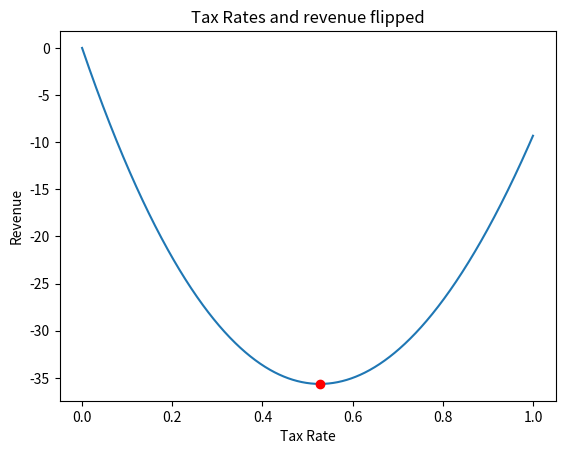

Write the Python code that produced this figure.
import math
import matplotlib.pyplot as plt

STEP_SIZE = 0.001
THRESHOLD = 0.00001
MAX_ITERATIONS = 100_000
IS_FLIPPED = False

def revenue(tax):
    return 100 * (math.log(tax + 1) - (tax - 0.2) ** 2 + 0.04)

def revenue_flipped(tax):
    return 0 - revenue(tax)

def revenue_derivative(tax):
    return 100 * (1 / (tax + 1) - 2 * (tax - 0.2))

def revenue_derivative_flipped(tax):
    return 0 - revenue_derivative(tax)

current_rate = 0.7
keep_going = True
iterations = 0
while(keep_going):
    rate_change = STEP_SIZE * (revenue_derivative(current_rate) if not IS_FLIPPED else revenue_derivative_flipped(current_rate))
    current_rate = current_rate + (rate_change if not IS_FLIPPED else -rate_change)
    
    if abs(rate_change) < THRESHOLD or iterations >= MAX_ITERATIONS:
        keep_going = False
    
    iterations += 1

def show_revenue():
    xs = [x / 1000 for x in range(1001)]
    ys = [revenue(x) for x in xs]
    plt.plot(xs, ys)
    plt.plot(current_rate, revenue(current_rate), 'ro')
    plt.title('Tax Rates and revenue')
    plt.xlabel('Tax Rate')
    plt.ylabel('Revenue')
    print(current_rate)
    plt.show()

def show_revenue_flipped():
    IS_FLIPPED = True
    xs = [x / 1000 for x in range(1001)]
    ys = [revenue_flipped(x) for x in xs]
    plt.plot(xs, ys)
    plt.plot(current_rate, revenue_flipped(current_rate), 'ro')
    plt.title('Tax Rates and revenue flipped')
    plt.xlabel('Tax Rate')
    plt.ylabel('Revenue')
    print(current_rate)
    plt.show()
    
show_revenue_flipped()